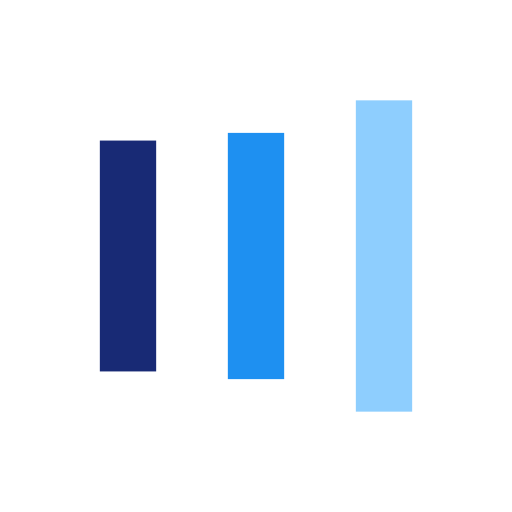
t = 0.00 s
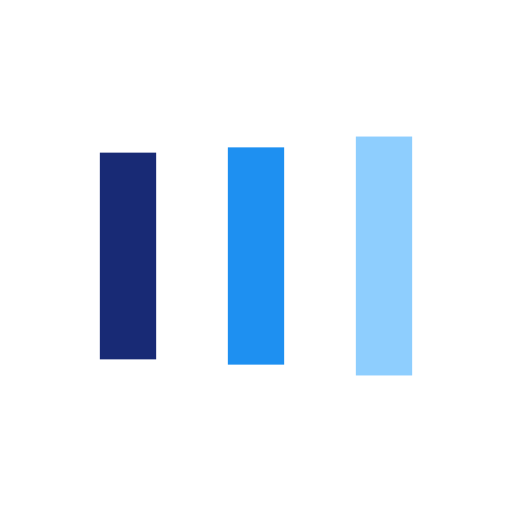
t = 0.13 s
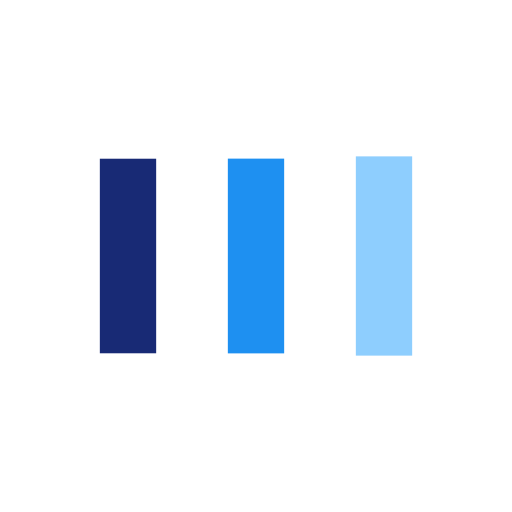
t = 0.38 s
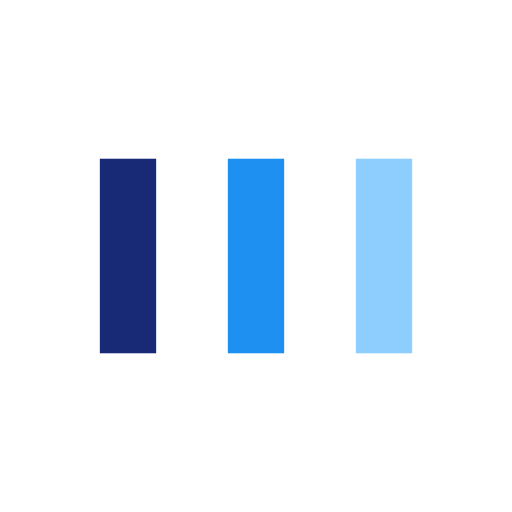
t = 0.50 s
t = 0.63 s: frame unchanged from t = 0.50 s, image omitted
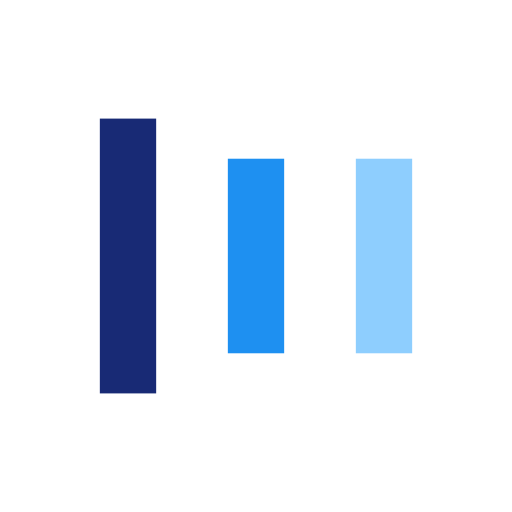
t = 0.88 s

The animated SVG that drew these frames (rendered in a browser with its animation timeline set to each time). Animation: 6 SMIL elements (animate=6); one cycle of 1.00 s, repeats indefinitely.

<?xml version="1.0" encoding="utf-8"?>
<svg xmlns="http://www.w3.org/2000/svg" xmlns:xlink="http://www.w3.org/1999/xlink" style="margin: auto; background: none; display: block; shape-rendering: auto;" width="41px" height="41px" viewBox="0 0 100 100" preserveAspectRatio="xMidYMid">
<rect x="19.5" y="31" width="11" height="38" fill="#182a75">
  <animate attributeName="y" repeatCount="indefinite" dur="1s" calcMode="spline" keyTimes="0;0.5;1" values="15.799999999999997;31;31" keySplines="0 0.5 0.5 1;0 0.5 0.5 1" begin="-0.2s"></animate>
  <animate attributeName="height" repeatCount="indefinite" dur="1s" calcMode="spline" keyTimes="0;0.5;1" values="68.4;38;38" keySplines="0 0.5 0.5 1;0 0.5 0.5 1" begin="-0.2s"></animate>
</rect>
<rect x="44.5" y="31" width="11" height="38" fill="#1e90f1">
  <animate attributeName="y" repeatCount="indefinite" dur="1s" calcMode="spline" keyTimes="0;0.5;1" values="19.599999999999998;31;31" keySplines="0 0.5 0.5 1;0 0.5 0.5 1" begin="-0.1s"></animate>
  <animate attributeName="height" repeatCount="indefinite" dur="1s" calcMode="spline" keyTimes="0;0.5;1" values="60.800000000000004;38;38" keySplines="0 0.5 0.5 1;0 0.5 0.5 1" begin="-0.1s"></animate>
</rect>
<rect x="69.5" y="31" width="11" height="38" fill="#8ecefe">
  <animate attributeName="y" repeatCount="indefinite" dur="1s" calcMode="spline" keyTimes="0;0.5;1" values="19.599999999999998;31;31" keySplines="0 0.5 0.5 1;0 0.5 0.5 1"></animate>
  <animate attributeName="height" repeatCount="indefinite" dur="1s" calcMode="spline" keyTimes="0;0.5;1" values="60.800000000000004;38;38" keySplines="0 0.5 0.5 1;0 0.5 0.5 1"></animate>
</rect>
<!-- [ldio] generated by https://loading.io/ --></svg>